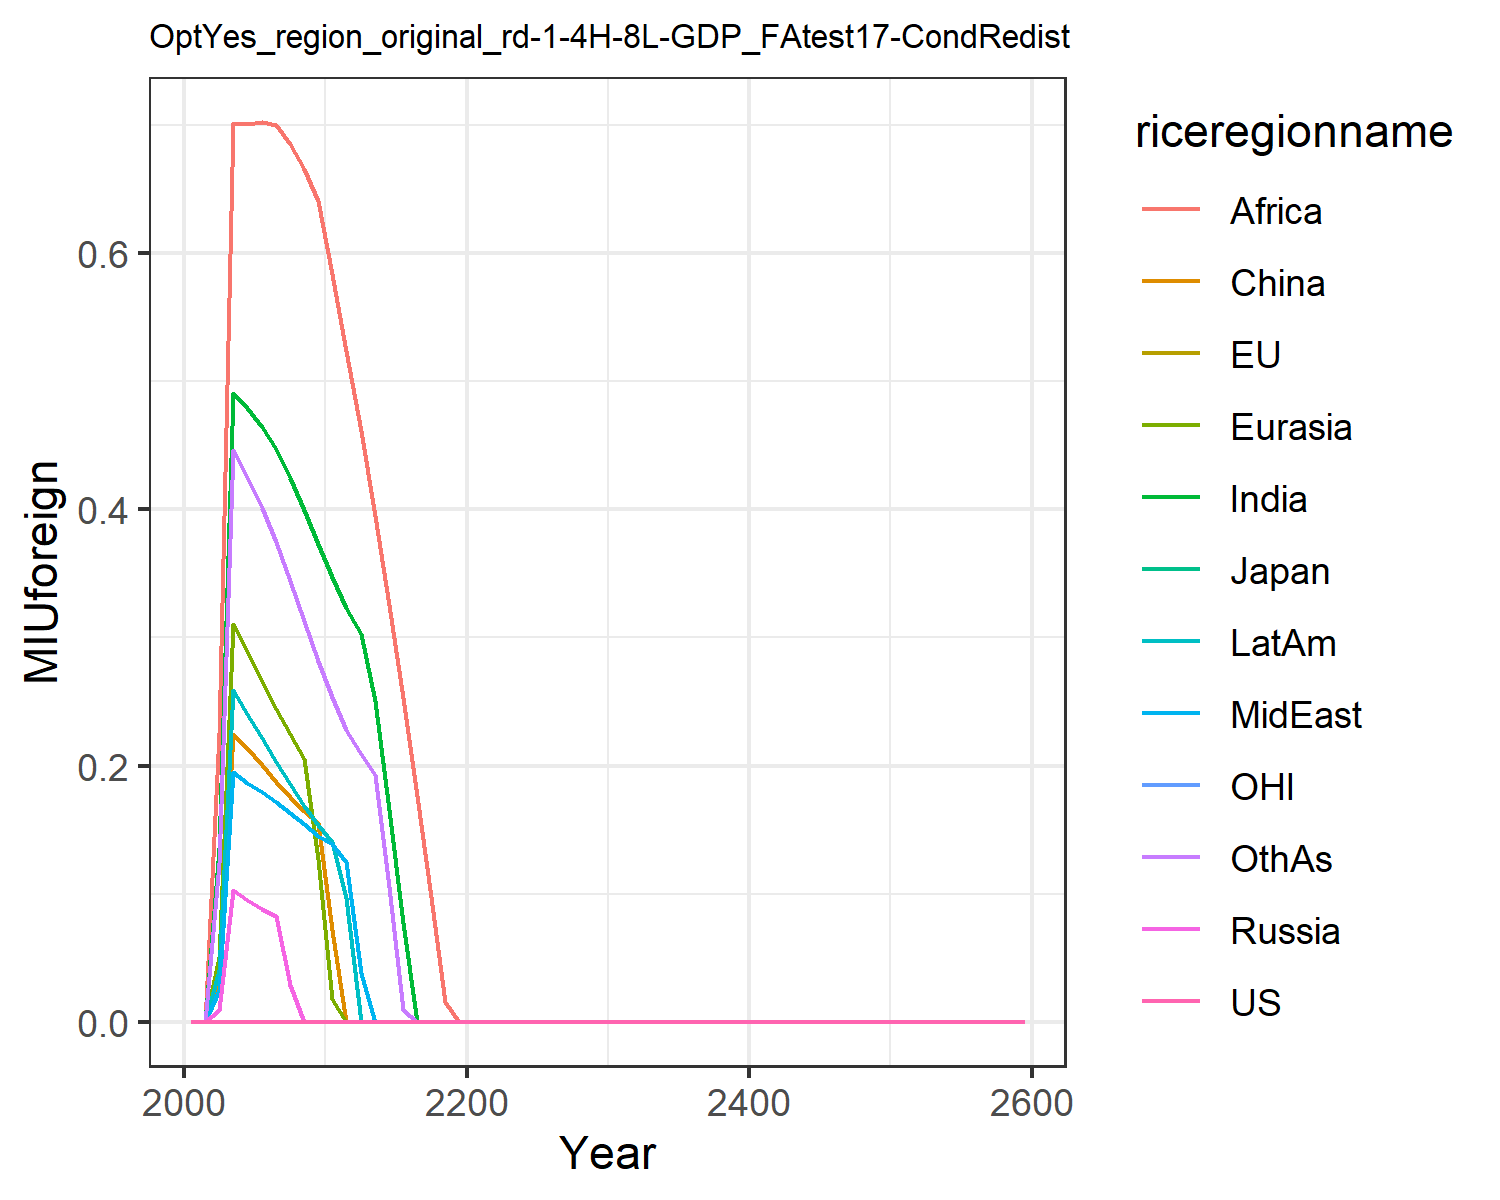

The data file committed next to this chart (first rows):
0.0, 0.0, 0.0, 0.0, 0.0, 0.0, 0.0, 0.0, 0.0, 0.0, 0.0, 0.0
0.0, 0.0, 0.0, 0.0, 0.0, 0.0, 1.3877787807814457e-17, 0.0, 6.938893903907228e-18, 2.7755575615628914e-17, 0.0, 1.3877787807814457e-17
0.0, 0.0, 0.0, 0.009508, 0.05033, 0.0298, 0.1354, 0.02443, 0.2255, 0.04022, 0.0, 0.1237
0.0, 0.0, 0.0, 0.1026, 0.3108, 0.2249, 0.4909, 0.1951, 0.7019, 0.259, 0.0, 0.4465
0.0, 0.0, 0.0, 0.09526, 0.2896, 0.2133, 0.4791, 0.1865, 0.7009, 0.2403, 0.0, 0.4249
0.0, 0.0, 0.0, 0.08788, 0.2662, 0.2001, 0.4645, 0.179, 0.7022, 0.2211, 0.0, 0.4009
0.0, 0.0, 0.0, 0.08243, 0.2445, 0.187, 0.447, 0.1717, 0.7, 0.2027, 0.0, 0.3747
0.0, 0.0, 0.0, 0.0289, 0.2244, 0.1756, 0.4246, 0.1633, 0.6855, 0.1853, 0.0, 0.3444
0.0, 0.0, 0.0, 0.0, 0.205, 0.1645, 0.3993, 0.1544, 0.6659, 0.1687, 0.0, 0.3127
0.0, 0.0, 0.0, 0.0, 0.1273, 0.1554, 0.3731, 0.145, 0.6405, 0.1538, 0.0, 0.2813
0.0, 0.0, 0.0, 0.0, 0.01801, 0.07128, 0.3469, 0.1388, 0.5833, 0.1402, 0.0, 0.2536
0.0, 0.0, 0.0, 0.0, 0.0, 0.0, 0.3229, 0.1244, 0.5236, 0.09664, 0.0, 0.2277
0.0, 0.0, 0.0, 0.0, 0.0, 0.0, 0.3023, 0.03766, 0.461, 0.0, 0.0, 0.2089
0.0, 0.0, 0.0, 0.0, 0.0, 0.0, 0.2504, 0.0, 0.3949, 0.0, 0.0, 0.1925
0.0, 0.0, 0.0, 0.0, 0.0, 0.0, 0.1657, 0.0, 0.3252, 0.0, 0.0, 0.1055
0.0, 0.0, 0.0, 0.0, 0.0, 0.0, 0.07714, 0.0, 0.2523, 0.0, 0.0, 0.009352
0.0, 0.0, 0.0, 0.0, 0.0, 0.0, 0.0, 0.0, 0.1763, 0.0, 0.0, 0.0
0.0, 0.0, 0.0, 0.0, 0.0, 0.0, 0.0, 0.0, 0.09739, 0.0, 0.0, 0.0
0.0, 0.0, 0.0, 0.0, 0.0, 0.0, 0.0, 0.0, 0.01574, 0.0, 0.0, 0.0
0.0, 0.0, 0.0, 0.0, 0.0, 0.0, 0.0, 0.0, 0.0, 0.0, 0.0, 0.0
0.0, 0.0, 0.0, 0.0, 0.0, 0.0, 0.0, 0.0, 0.0, 0.0, 0.0, 0.0
0.0, 0.0, 0.0, 0.0, 0.0, 0.0, 0.0, 0.0, 0.0, 0.0, 0.0, 0.0
0.0, 0.0, 0.0, 0.0, 0.0, 0.0, 0.0, 0.0, 0.0, 0.0, 0.0, 0.0
0.0, 0.0, 0.0, 0.0, 0.0, 0.0, 0.0, 0.0, 0.0, 0.0, 0.0, 0.0
0.0, 0.0, 0.0, 0.0, 0.0, 0.0, 0.0, 0.0, 0.0, 0.0, 0.0, 0.0
0.0, 0.0, 0.0, 0.0, 0.0, 0.0, 0.0, 0.0, 0.0, 0.0, 0.0, 0.0
0.0, 0.0, 0.0, 0.0, 0.0, 0.0, 0.0, 0.0, 0.0, 0.0, 0.0, 0.0
0.0, 0.0, 0.0, 0.0, 0.0, 0.0, 0.0, 0.0, 0.0, 0.0, 0.0, 0.0
0.0, 0.0, 0.0, 0.0, 0.0, 0.0, 0.0, 0.0, 0.0, 0.0, 0.0, 0.0
0.0, 0.0, 0.0, 0.0, 0.0, 0.0, 0.0, 0.0, 0.0, 0.0, 0.0, 0.0
0.0, 0.0, 0.0, 0.0, 0.0, 0.0, 0.0, 0.0, 0.0, 0.0, 0.0, 0.0
0.0, 0.0, 0.0, 0.0, 0.0, 0.0, 0.0, 0.0, 0.0, 0.0, 0.0, 0.0
0.0, 0.0, 0.0, 0.0, 0.0, 0.0, 0.0, 0.0, 0.0, 0.0, 0.0, 0.0
0.0, 0.0, 0.0, 0.0, 0.0, 0.0, 0.0, 0.0, 0.0, 0.0, 0.0, 0.0
0.0, 0.0, 0.0, 0.0, 0.0, 0.0, 0.0, 0.0, 0.0, 0.0, 0.0, 0.0
0.0, 0.0, 0.0, 0.0, 0.0, 0.0, 0.0, 0.0, 0.0, 0.0, 0.0, 0.0
0.0, 0.0, 0.0, 0.0, 0.0, 0.0, 0.0, 0.0, 0.0, 0.0, 0.0, 0.0
0.0, 0.0, 0.0, 0.0, 0.0, 0.0, 0.0, 0.0, 0.0, 0.0, 0.0, 0.0
0.0, 0.0, 0.0, 0.0, 0.0, 0.0, 0.0, 0.0, 0.0, 0.0, 0.0, 0.0
0.0, 0.0, 0.0, 0.0, 0.0, 0.0, 0.0, 0.0, 0.0, 0.0, 0.0, 0.0
0.0, 0.0, 0.0, 0.0, 0.0, 0.0, 0.0, 0.0, 0.0, 0.0, 0.0, 0.0
0.0, 0.0, 0.0, 0.0, 0.0, 0.0, 0.0, 0.0, 0.0, 0.0, 0.0, 0.0
0.0, 0.0, 0.0, 0.0, 0.0, 0.0, 0.0, 0.0, 0.0, 0.0, 0.0, 0.0
0.0, 0.0, 0.0, 0.0, 0.0, 0.0, 0.0, 0.0, 0.0, 0.0, 0.0, 0.0
0.0, 0.0, 0.0, 0.0, 0.0, 0.0, 0.0, 0.0, 0.0, 0.0, 0.0, 0.0
0.0, 0.0, 0.0, 0.0, 0.0, 0.0, 0.0, 0.0, 0.0, 0.0, 0.0, 0.0
0.0, 0.0, 0.0, 0.0, 0.0, 0.0, 0.0, 0.0, 0.0, 0.0, 0.0, 0.0
0.0, 0.0, 0.0, 0.0, 0.0, 0.0, 0.0, 0.0, 0.0, 0.0, 0.0, 0.0
0.0, 0.0, 0.0, 0.0, 0.0, 0.0, 0.0, 0.0, 0.0, 0.0, 0.0, 0.0
0.0, 0.0, 0.0, 0.0, 0.0, 0.0, 0.0, 0.0, 0.0, 0.0, 0.0, 0.0
0.0, 0.0, 0.0, 0.0, 0.0, 0.0, 0.0, 0.0, 0.0, 0.0, 0.0, 0.0
0.0, 0.0, 0.0, 0.0, 0.0, 0.0, 0.0, 0.0, 0.0, 0.0, 0.0, 0.0
0.0, 0.0, 0.0, 0.0, 0.0, 0.0, 0.0, 0.0, 0.0, 0.0, 0.0, 0.0
0.0, 0.0, 0.0, 0.0, 0.0, 0.0, 0.0, 0.0, 0.0, 0.0, 0.0, 0.0
0.0, 0.0, 0.0, 0.0, 0.0, 0.0, 0.0, 0.0, 0.0, 0.0, 0.0, 0.0
0.0, 0.0, 0.0, 0.0, 0.0, 0.0, 0.0, 0.0, 0.0, 0.0, 0.0, 0.0
0.0, 0.0, 0.0, 0.0, 0.0, 0.0, 0.0, 0.0, 0.0, 0.0, 0.0, 0.0
0.0, 0.0, 0.0, 0.0, 0.0, 0.0, 0.0, 0.0, 0.0, 0.0, 0.0, 0.0
0.0, 0.0, 0.0, 0.0, 0.0, 0.0, 0.0, 0.0, 0.0, 0.0, 0.0, 0.0
0.0, 0.0, 0.0, 0.0, 0.0, 0.0, 0.0, 0.0, 0.0, 0.0, 0.0, 0.0
